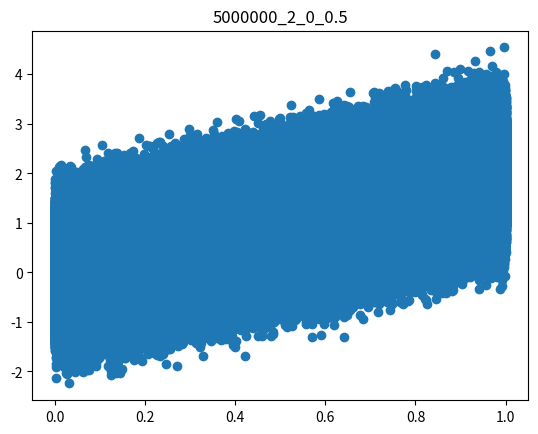

Generate this figure with matplotlib: (Note: this script raises an exception after producing the figure.)
import numpy as np
import matplotlib.pyplot as plt

def generate_data_and_save(n_samples, slope, intercept, noise_std, filename):
    """
    Generates data from a linear equation with added noise and saves it to a file.

    Args:
        n_samples (int): Number of data points to generate.
        slope (float): Slope of the linear equation.
        intercept (float): Intercept of the linear equation.
        noise_std (float): Standard deviation of the Gaussian noise to add to the data.
        filename (str): Name of the file to save the data to.
    """
    # Generate x values
    x = np.linspace(0, 1, n_samples)

    # Generate y values from linear equation with added noise
    y = slope * x + intercept + np.random.normal(0, noise_std, n_samples)
    

    plt.scatter(x,y)
    plt.xlim=(0,1)
    plt.ylim=(0,1)
    plt.title(str(n_samples)+"_"+str(slope)+"_"+str(intercept)+"_"+str(noise_std))
    plt.savefig("Other test/single-linear-regression/data/genereted/data_"+str(n_samples)+"_"+str(slope)+"_"+str(intercept)+"_"+str(noise_std)+".png")
    # plt.show()
    

    # Save data to file
    np.savetxt(filename, np.column_stack((x, y)), delimiter=',', header='x,y', comments='')

    print(f"Data saved to {filename}")
    
n_samples = 5000000
generate_data_and_save(n_samples=n_samples, slope=2, intercept=0, noise_std=0.5, filename="Other test/single-linear-regression/data/genereted/data_"+str(n_samples)+"_2_1.csv")
